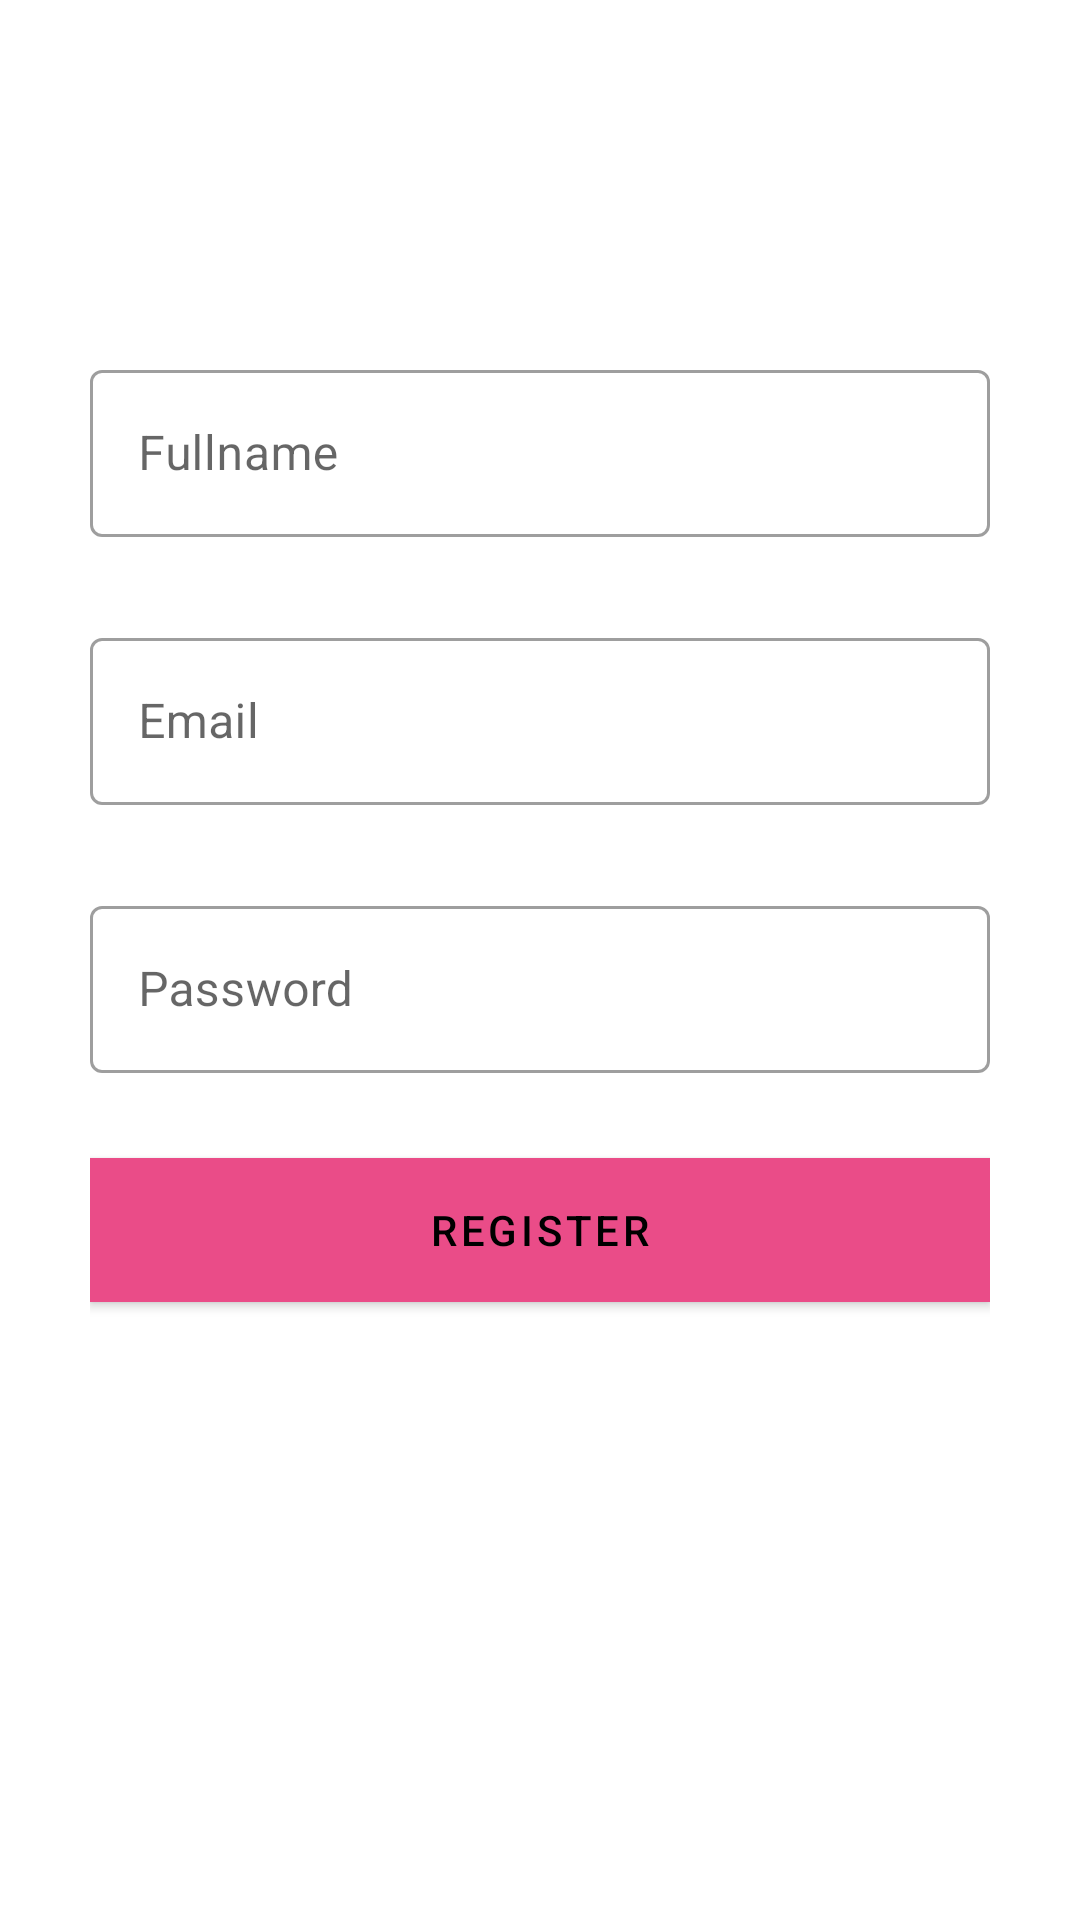

Reconstruct the res/layout file that produces this screen, plus the resources it refers to.
<!-- AndroidManifest.xml: application theme AppTheme -->
<!-- res/layout/activity_register.xml -->
<?xml version="1.0" encoding="utf-8"?>
<LinearLayout xmlns:android="http://schemas.android.com/apk/res/android"
    android:layout_width="fill_parent"
    android:layout_height="fill_parent"
    xmlns:app="http://schemas.android.com/apk/res-auto"
    android:background="@color/bg_register"
    android:gravity="center"
    android:orientation="vertical"
    android:padding="10dp">

    <LinearLayout
        android:layout_width="fill_parent"
        android:layout_height="wrap_content"
        android:layout_gravity="center"
        android:orientation="vertical"
        android:paddingLeft="20dp"
        android:paddingRight="20dp" >

        <com.google.android.material.textfield.TextInputLayout
            android:id="@+id/name_text_input"
            style="@style/TextInputLayout"
            android:layout_width="match_parent"
            android:layout_height="wrap_content"
            android:hint="@string/hint_name"
            app:errorEnabled="true">

            <com.google.android.material.textfield.TextInputEditText
                android:id="@+id/name"
                android:layout_width="match_parent"
                android:layout_height="wrap_content"
                android:inputType="textEmailAddress" />
        </com.google.android.material.textfield.TextInputLayout>


        <com.google.android.material.textfield.TextInputLayout
            android:id="@+id/email_text_input"
            style="@style/TextInputLayout"
            android:layout_width="match_parent"
            android:layout_height="wrap_content"
            android:hint="Email"
            app:errorEnabled="true">

            <com.google.android.material.textfield.TextInputEditText
                android:id="@+id/email"
                android:layout_width="match_parent"
                android:layout_height="wrap_content"
                android:inputType="textEmailAddress" />
        </com.google.android.material.textfield.TextInputLayout>


        <com.google.android.material.textfield.TextInputLayout
            android:id="@+id/password_text_input"
            style="@style/TextInputLayout"
            android:layout_width="match_parent"
            android:layout_height="wrap_content"
            android:hint="Password"
            app:errorEnabled="true">

            <com.google.android.material.textfield.TextInputEditText
                android:id="@+id/password"
                android:layout_width="match_parent"
                android:layout_height="wrap_content"
                android:inputType="textPassword" />
        </com.google.android.material.textfield.TextInputLayout>




        
        <com.google.android.material.button.MaterialButton
            android:id="@+id/btnRegister"
            style="@style/Widget.MaterialComponents.Button"
            android:layout_width="fill_parent"
            android:layout_height="wrap_content"
            android:minWidth="200dp"
            android:text="@string/btn_register"
            android:textColor="#000000"
            app:backgroundTint="@color/btn_login_bg"
            android:background="#ea4c88"
            app:cornerRadius="16dp"
            />


        

        <Button
            android:id="@+id/btnLinkToLoginScreen"
            android:layout_width="fill_parent"
            android:layout_height="wrap_content"
            android:layout_marginTop="40dip"
            android:background="@null"
            android:text="@string/btn_link_to_login"
            android:textAllCaps="false"
            android:textColor="@color/white"
            android:textSize="15dp" />
    </LinearLayout>

</LinearLayout>
<!-- resources referenced by this layout -->
<resources>
  <string name="btn_link_to_login">Already registred! Login Me.</string>
  <string name="btn_register">REGISTER</string>
  <string name="hint_name">Fullname</string>
  <style name="TextInputLayout" parent="Widget.MaterialComponents.TextInputLayout.OutlinedBox">
          <item name="android:paddingBottom">8dp</item>
      </style>
  <style name="AppTheme" parent="Theme.MaterialComponents.Light">
          
          <item name="colorPrimary">@color/colorPrimary</item>
          <item name="colorPrimaryDark">@color/colorPrimaryDark</item>
          <item name="colorAccent">@color/colorAccent</item>
      </style>
  <!-- not gathered from this repository: default colours our renderer supplied (Android Studio template values) -->
  <color name="white">#FFFFFFFF</color>
  <color name="colorPrimary">#FF6200EE</color>
  <color name="colorPrimaryDark">#FF3700B3</color>
  <color name="colorAccent">#FF03DAC5</color>
</resources>
